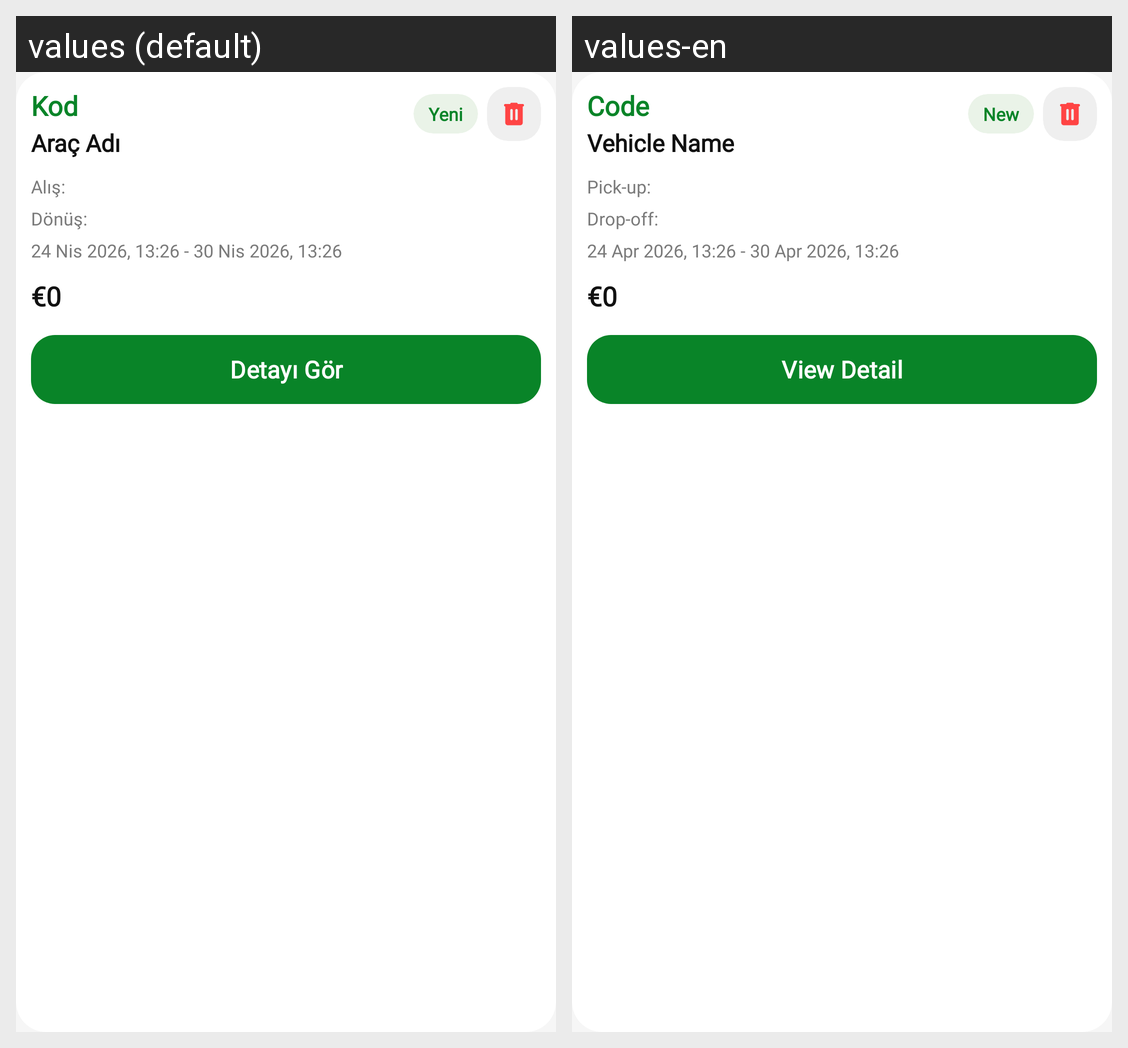

Locale-by-locale string values for the Android screen shown in this grid:
Android screen res/layout/layout_item_reservation.xml rendered under 2 locales, left to right: values (default), values-en. Device: Nexus 5 (rendered at 1080×1920; each locale shown at half size, 540×960, under a caption strip naming it); theme Theme.OtoRentACar.
Strings drawn on this screen, with the default value and each locale's value (text and hints the layout hard-codes, and strings that could not be matched under every locale, appear in the picture but are not listed):

code
  values: Kod
  values-en: Code

vehicle_name_placeholder
  values: Araç Adı
  values-en: Vehicle Name

new_status
  values: Yeni
  values-en: New

pickup_prefix
  values: Alış:
  values-en: Pick-up:

dropoff_prefix
  values: Dönüş:
  values-en: Drop-off:

sample_reservation_range
  values: 24 Nis 2026, 13:26 - 30 Nis 2026, 13:26
  values-en: 24 Apr 2026, 13:26 - 30 Apr 2026, 13:26

view_detail
  values: Detayı Gör
  values-en: View Detail
